Run: headless pygame with SDL's dummy video driver; simulated clock (each Clock.tick advances the game by its frame time, no real sleeping); random seed 0; keys injected as events and as key.get_pressed() state; no mouse input.
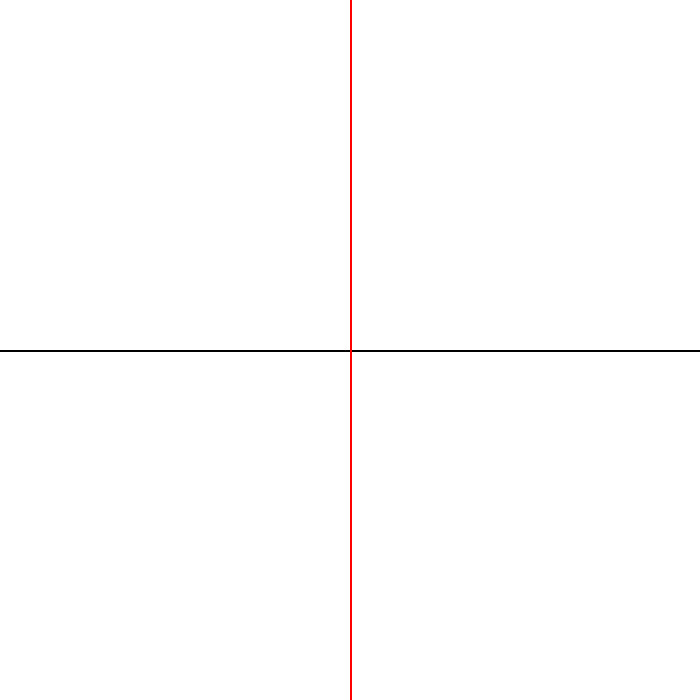
Frame 1 of 4 · flips 1–60 · no input
Frame 2 of 4 · flips 61–180 · tapped SPACE, RETURN · held RIGHT (→), D · screen unchanged from frame 1, image omitted
Frame 3 of 4 · flips 181–300 · held DOWN (↓), S · screen unchanged from frame 2, image omitted
Frame 4 of 4 · flips 301–420 · held LEFT (←), A, UP (↑), W · screen unchanged from frame 3, image omitted

The pygame program that drew these frames:

import pygame
import random
# Pygame initialization
pygame.init()

# Constants
SCREEN_SIZE = (700, 700)
# how many points ? 
p = 10 ; 
# that means -50 to +50 coordinate
CELL_SIZE =  SCREEN_SIZE[0] / (2 * p ); 


def coordinate_to_color(x, y,b=100):
    p = 10
    # Normalize x and y to be in the range of 0 to 1
    normalized_x = (x + p) / (2 * p)
    normalized_y = (y + p) / (2 * p)

    # Map normalized coordinates to RGB values (0-255)
    r = int(normalized_x * 255)
    if r >255:
        r = 255
    elif r<0 :
        r =0
    g = int(normalized_y * 255)
    if g > 255:
        g = 255
    elif g<0:
        g= 0
     # Constant blue value

    return r, g, b  # Return the RGB color tuple



# Colors
BLACK = (0, 0, 0)
WHITE = (255, 255, 255)
RED = (255, 0, 0)

# Create a window
screen = pygame.display.set_mode(SCREEN_SIZE)
clock = pygame.time.Clock()
running = True
step = 1
points = []  # Store points' initial positions







def draw_c(x, y, radius):
    # Since each cell in the grid is CELL_SIZE, simply multiply the coordinate by CELL_SIZE
    # and add the screen center offset to get the correct pixel position
    coord = (x * CELL_SIZE + SCREEN_SIZE[0] // 2, -y * CELL_SIZE + SCREEN_SIZE[1] // 2)
    pygame.draw.circle(screen, BLACK, coord, radius)
def draw_with_color(x, y, radius):
    coord = (x * CELL_SIZE + SCREEN_SIZE[0] // 2, -y * CELL_SIZE + SCREEN_SIZE[1] // 2)
    pygame.draw.circle(screen, coordinate_to_color(x,y), coord, radius)
def draw_with_colorr_back_to_inital(x, y,p,q, radius):
    coord = (x * CELL_SIZE + SCREEN_SIZE[0] // 2, -y * CELL_SIZE + SCREEN_SIZE[1] // 2)
    pygame.draw.circle(screen, coordinate_to_color(p,q), coord, radius)


def newrph(p, q):
    z = complex(p, q)
    if z == 0:  # Check if z is zero to avoid division by zero
        return z
    else:
        # here will be the equation
        result = z - (z**5 - 16) / (5 * z**4)
        return result

for _ in range(50000):  # Generate  random points
        COORDINATE_RANGE = 10 ; 
        x = random.uniform(-COORDINATE_RANGE, COORDINATE_RANGE)
        y = random.uniform(-COORDINATE_RANGE, COORDINATE_RANGE)
        color = 1; 
        points.append((x, y,x,y))

#points = [(i, j,i,j) for i in range(-50, 50, 2) for j in range(-50, 50, 2)]
#points  = [(6,7,6,7)]
itarate= 0 
m=1
j=20;
while running:
    screen.fill(WHITE)

    for event in pygame.event.get():
        if event.type == pygame.QUIT:
            running = False
        elif event.type == pygame.KEYDOWN and event.key == pygame.K_n:
            step += 1
        elif event.type == pygame.KEYDOWN and event.key == pygame.K_i:
            itarate += 1
        elif event.type == pygame.KEYDOWN and event.key == pygame.K_b:
            step -= 1
       

    if step == 1:
      
        #print(points)
        #for point in points:
        #    draw_c(point[0], point[1], 3)

        # Draw x and y axis lines
        pygame.draw.line(screen, BLACK, (0, SCREEN_SIZE[1] // 2), (SCREEN_SIZE[0], SCREEN_SIZE[1] // 2), 2)
        pygame.draw.line(screen, RED, (SCREEN_SIZE[0] // 2, 0), (SCREEN_SIZE[0] // 2, SCREEN_SIZE[1]), 2)
        step = 1

    elif step == 2:
        for point in points:
            draw_c(point[0], point[1], 2)


        # Draw x and y axis lines
        pygame.draw.line(screen, RED, (0, SCREEN_SIZE[1] // 2), (SCREEN_SIZE[0], SCREEN_SIZE[1] // 2), 2)
        pygame.draw.line(screen, RED, (SCREEN_SIZE[0] // 2, 0), (SCREEN_SIZE[0] // 2, SCREEN_SIZE[1]), 2)
        
        #please disable it 

        if j>0:
            itarate= 1; 
            j = j-1;
        
        if  itarate  ==1:
            itarate = 0 ; 
            i = 0; 
            for point in points:

                ita = newrph(point[0],point[1])
                nx = ita.real 
                ny = ita.imag
                points[i] = (nx,ny , point[2],point[3])
                print(i)
                i+= 1 

    elif step ==3:
        pygame.draw.line(screen, RED, (0, SCREEN_SIZE[1] // 2), (SCREEN_SIZE[0], SCREEN_SIZE[1] // 2), 2)
        pygame.draw.line(screen, RED, (SCREEN_SIZE[0] // 2, 0), (SCREEN_SIZE[0] // 2, SCREEN_SIZE[1]), 2)
        for point in points:
            draw_with_color(point[0], point[1], 2)

    elif step==4:
        pygame.draw.line(screen, RED, (0, SCREEN_SIZE[1] // 2), (SCREEN_SIZE[0], SCREEN_SIZE[1] // 2), 2)
        pygame.draw.line(screen, RED, (SCREEN_SIZE[0] // 2, 0), (SCREEN_SIZE[0] // 2, SCREEN_SIZE[1]), 2)
        for point in points:
            draw_with_colorr_back_to_inital(point[2], point[3],point[0], point[1], 2)
        #print(points)    
    pygame.display.flip()
    clock.tick(60)

pygame.quit()
